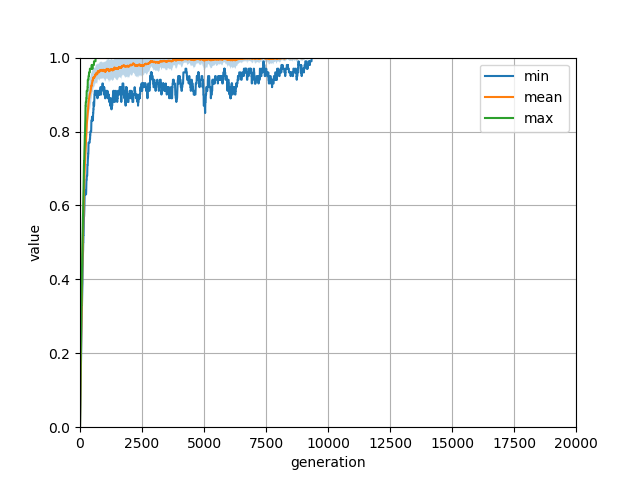

Source data for this figure (header and first rows):
selection; crossover; mutation; insertion; crossover_proba; mutation_proba
bestFirst; crossAtHalf; oneFlip; bestOfAFourth; 90; 90
generation; min; mean; max; stddev; 6736127; 5752849; 3078582; 2294017; 4002010; 5623518; 1663723; 3734168; 2321195; 5182856; 4163942; 9788520; 9976031; 331173; 4657512; 4251362; 4758679; 9622590; 8271010
0; 0.0; 0.0; 0.0; 0.0; 0.0; 0.0; 0.0; 0.0; 0.0; 0.0; 0.0; 0.0; 0.0; 0.0; 0.0; 0.0; 0.0; 0.0; 0.0; 0.0; 0.0; 0.0; 0.0
5; 0.02; 0.03367; 0.05; 0.007063; 0.04; 0.03; 0.03; 0.03; 0.03; 0.05; 0.04; 0.04; 0.04; 0.03; 0.03; 0.04; 0.03; 0.03; 0.04; 0.03; 0.04; 0.02; 0.04
10; 0.03; 0.06; 0.08; 0.01238; 0.06; 0.06; 0.05; 0.06; 0.06; 0.08; 0.08; 0.07; 0.06; 0.06; 0.05; 0.07; 0.06; 0.04; 0.06; 0.05; 0.08; 0.03; 0.07
15; 0.06; 0.08833; 0.12; 0.01485; 0.08; 0.09; 0.08; 0.1; 0.09; 0.1; 0.12; 0.09; 0.08; 0.09; 0.08; 0.1; 0.08; 0.06; 0.08; 0.08; 0.12; 0.06; 0.11
20; 0.1; 0.116; 0.15; 0.01428; 0.1; 0.11; 0.1; 0.12; 0.13; 0.12; 0.14; 0.12; 0.11; 0.14; 0.1; 0.13; 0.11; 0.11; 0.1; 0.1; 0.15; 0.1; 0.13
25; 0.11; 0.1423; 0.17; 0.01687; 0.13; 0.15; 0.12; 0.17; 0.16; 0.15; 0.17; 0.15; 0.13; 0.15; 0.12; 0.15; 0.13; 0.14; 0.13; 0.11; 0.17; 0.13; 0.16
30; 0.13; 0.165; 0.21; 0.02029; 0.16; 0.18; 0.15; 0.21; 0.18; 0.16; 0.18; 0.19; 0.13; 0.18; 0.15; 0.18; 0.14; 0.17; 0.15; 0.13; 0.19; 0.17; 0.17
35; 0.15; 0.191; 0.24; 0.02241; 0.17; 0.2; 0.19; 0.24; 0.2; 0.19; 0.2; 0.23; 0.17; 0.21; 0.19; 0.21; 0.17; 0.18; 0.19; 0.15; 0.21; 0.2; 0.2
40; 0.18; 0.2163; 0.26; 0.02287; 0.2; 0.22; 0.22; 0.26; 0.22; 0.23; 0.21; 0.25; 0.19; 0.25; 0.22; 0.23; 0.18; 0.22; 0.21; 0.19; 0.24; 0.22; 0.23
45; 0.2; 0.2397; 0.28; 0.01923; 0.23; 0.24; 0.24; 0.26; 0.24; 0.26; 0.24; 0.26; 0.22; 0.27; 0.25; 0.27; 0.21; 0.24; 0.24; 0.21; 0.25; 0.23; 0.24
50; 0.22; 0.263; 0.31; 0.02084; 0.26; 0.25; 0.27; 0.28; 0.27; 0.29; 0.26; 0.29; 0.24; 0.29; 0.26; 0.28; 0.24; 0.27; 0.26; 0.22; 0.27; 0.24; 0.25
55; 0.24; 0.2853; 0.33; 0.02172; 0.29; 0.28; 0.3; 0.3; 0.29; 0.31; 0.3; 0.32; 0.28; 0.31; 0.28; 0.29; 0.25; 0.3; 0.29; 0.24; 0.29; 0.26; 0.29
60; 0.26; 0.3063; 0.33; 0.01722; 0.32; 0.31; 0.33; 0.31; 0.32; 0.33; 0.33; 0.33; 0.3; 0.32; 0.31; 0.3; 0.29; 0.32; 0.32; 0.26; 0.3; 0.3; 0.29
65; 0.29; 0.333; 0.36; 0.01952; 0.35; 0.35; 0.35; 0.34; 0.35; 0.36; 0.36; 0.36; 0.33; 0.35; 0.33; 0.32; 0.31; 0.36; 0.35; 0.29; 0.32; 0.32; 0.32
70; 0.31; 0.3527; 0.38; 0.01879; 0.36; 0.37; 0.36; 0.36; 0.37; 0.38; 0.37; 0.38; 0.35; 0.37; 0.35; 0.34; 0.34; 0.37; 0.37; 0.31; 0.35; 0.37; 0.34
75; 0.32; 0.3747; 0.41; 0.02093; 0.4; 0.39; 0.39; 0.38; 0.39; 0.4; 0.38; 0.39; 0.38; 0.39; 0.37; 0.37; 0.38; 0.38; 0.39; 0.32; 0.38; 0.41; 0.36
80; 0.33; 0.395; 0.43; 0.02217; 0.41; 0.4; 0.4; 0.41; 0.42; 0.42; 0.4; 0.41; 0.4; 0.42; 0.4; 0.39; 0.4; 0.4; 0.41; 0.33; 0.4; 0.43; 0.37
85; 0.35; 0.415; 0.44; 0.02187; 0.42; 0.43; 0.42; 0.44; 0.43; 0.44; 0.43; 0.43; 0.41; 0.44; 0.42; 0.4; 0.43; 0.41; 0.42; 0.35; 0.42; 0.44; 0.39
90; 0.38; 0.4343; 0.46; 0.02011; 0.44; 0.45; 0.43; 0.46; 0.45; 0.46; 0.45; 0.45; 0.43; 0.45; 0.44; 0.42; 0.44; 0.41; 0.43; 0.38; 0.46; 0.45; 0.42
95; 0.38; 0.4483; 0.48; 0.02282; 0.46; 0.46; 0.45; 0.46; 0.47; 0.48; 0.47; 0.47; 0.43; 0.46; 0.44; 0.44; 0.46; 0.43; 0.44; 0.38; 0.47; 0.48; 0.43
100; 0.39; 0.465; 0.51; 0.02262; 0.47; 0.49; 0.46; 0.49; 0.48; 0.51; 0.48; 0.48; 0.45; 0.47; 0.46; 0.46; 0.48; 0.46; 0.46; 0.39; 0.48; 0.49; 0.45
105; 0.42; 0.4803; 0.53; 0.02359; 0.49; 0.49; 0.47; 0.51; 0.51; 0.53; 0.5; 0.5; 0.48; 0.49; 0.48; 0.46; 0.49; 0.48; 0.48; 0.42; 0.49; 0.51; 0.46
110; 0.44; 0.4973; 0.54; 0.0267; 0.53; 0.52; 0.49; 0.52; 0.52; 0.54; 0.52; 0.53; 0.5; 0.49; 0.49; 0.46; 0.5; 0.49; 0.51; 0.44; 0.52; 0.53; 0.47
115; 0.46; 0.5137; 0.55; 0.02738; 0.55; 0.53; 0.52; 0.53; 0.53; 0.55; 0.55; 0.55; 0.53; 0.5; 0.5; 0.46; 0.53; 0.51; 0.53; 0.46; 0.52; 0.53; 0.48
120; 0.47; 0.5293; 0.57; 0.02719; 0.55; 0.54; 0.53; 0.55; 0.56; 0.57; 0.55; 0.56; 0.54; 0.52; 0.53; 0.48; 0.55; 0.52; 0.56; 0.47; 0.53; 0.55; 0.5
125; 0.48; 0.5447; 0.58; 0.02692; 0.56; 0.56; 0.55; 0.57; 0.57; 0.57; 0.55; 0.58; 0.56; 0.54; 0.53; 0.49; 0.56; 0.54; 0.57; 0.49; 0.53; 0.57; 0.52
130; 0.5; 0.56; 0.6; 0.02828; 0.56; 0.6; 0.56; 0.6; 0.58; 0.6; 0.57; 0.6; 0.59; 0.56; 0.54; 0.51; 0.57; 0.55; 0.58; 0.51; 0.54; 0.57; 0.54
135; 0.5; 0.5757; 0.63; 0.03073; 0.58; 0.6; 0.58; 0.61; 0.6; 0.61; 0.58; 0.63; 0.61; 0.58; 0.57; 0.52; 0.59; 0.56; 0.58; 0.51; 0.55; 0.57; 0.55
140; 0.52; 0.591; 0.65; 0.0339; 0.59; 0.62; 0.6; 0.64; 0.61; 0.62; 0.6; 0.65; 0.63; 0.58; 0.58; 0.55; 0.62; 0.58; 0.59; 0.52; 0.57; 0.56; 0.55
145; 0.52; 0.6027; 0.66; 0.03463; 0.61; 0.62; 0.6; 0.65; 0.63; 0.63; 0.61; 0.66; 0.63; 0.58; 0.6; 0.55; 0.64; 0.59; 0.6; 0.52; 0.59; 0.56; 0.58
150; 0.54; 0.6153; 0.67; 0.0349; 0.65; 0.63; 0.61; 0.67; 0.65; 0.64; 0.62; 0.65; 0.63; 0.6; 0.6; 0.57; 0.66; 0.59; 0.63; 0.54; 0.59; 0.57; 0.58
155; 0.56; 0.627; 0.69; 0.03787; 0.64; 0.64; 0.61; 0.68; 0.66; 0.66; 0.64; 0.67; 0.64; 0.62; 0.61; 0.57; 0.69; 0.6; 0.65; 0.56; 0.6; 0.58; 0.58
160; 0.57; 0.6417; 0.71; 0.03839; 0.64; 0.65; 0.63; 0.71; 0.66; 0.66; 0.66; 0.68; 0.65; 0.64; 0.61; 0.57; 0.69; 0.63; 0.67; 0.57; 0.62; 0.6; 0.6
165; 0.57; 0.6513; 0.72; 0.03888; 0.66; 0.65; 0.64; 0.72; 0.67; 0.68; 0.66; 0.69; 0.66; 0.65; 0.62; 0.57; 0.7; 0.64; 0.69; 0.58; 0.63; 0.62; 0.61
170; 0.58; 0.6613; 0.72; 0.0364; 0.67; 0.65; 0.66; 0.72; 0.68; 0.69; 0.67; 0.69; 0.67; 0.67; 0.63; 0.58; 0.71; 0.64; 0.7; 0.61; 0.64; 0.65; 0.61
175; 0.59; 0.6723; 0.74; 0.03676; 0.67; 0.66; 0.67; 0.74; 0.68; 0.71; 0.67; 0.69; 0.67; 0.7; 0.65; 0.59; 0.72; 0.65; 0.72; 0.63; 0.64; 0.68; 0.63
180; 0.61; 0.682; 0.75; 0.03516; 0.67; 0.67; 0.68; 0.75; 0.68; 0.72; 0.68; 0.69; 0.68; 0.7; 0.66; 0.61; 0.73; 0.67; 0.72; 0.65; 0.65; 0.68; 0.63
185; 0.62; 0.6907; 0.76; 0.03596; 0.68; 0.68; 0.69; 0.75; 0.69; 0.74; 0.69; 0.69; 0.68; 0.7; 0.66; 0.62; 0.74; 0.69; 0.72; 0.66; 0.66; 0.7; 0.65
190; 0.64; 0.698; 0.77; 0.03772; 0.69; 0.69; 0.7; 0.74; 0.69; 0.74; 0.7; 0.71; 0.69; 0.7; 0.66; 0.64; 0.75; 0.7; 0.74; 0.66; 0.66; 0.72; 0.66
195; 0.63; 0.7053; 0.79; 0.04097; 0.7; 0.7; 0.7; 0.74; 0.69; 0.75; 0.72; 0.71; 0.69; 0.7; 0.66; 0.63; 0.76; 0.7; 0.75; 0.68; 0.66; 0.74; 0.68
200; 0.63; 0.7137; 0.79; 0.04111; 0.7; 0.71; 0.7; 0.74; 0.69; 0.76; 0.76; 0.74; 0.69; 0.71; 0.66; 0.63; 0.76; 0.7; 0.75; 0.68; 0.67; 0.76; 0.69
205; 0.63; 0.7247; 0.81; 0.04295; 0.71; 0.72; 0.72; 0.75; 0.7; 0.77; 0.76; 0.76; 0.71; 0.71; 0.67; 0.63; 0.76; 0.7; 0.76; 0.7; 0.68; 0.79; 0.7
210; 0.63; 0.7303; 0.82; 0.04103; 0.73; 0.72; 0.73; 0.73; 0.72; 0.77; 0.76; 0.76; 0.71; 0.72; 0.69; 0.63; 0.78; 0.7; 0.78; 0.71; 0.7; 0.78; 0.7
215; 0.64; 0.7383; 0.83; 0.0429; 0.72; 0.73; 0.76; 0.74; 0.72; 0.78; 0.77; 0.77; 0.71; 0.73; 0.71; 0.64; 0.8; 0.72; 0.78; 0.72; 0.7; 0.79; 0.72
220; 0.63; 0.7443; 0.85; 0.04617; 0.73; 0.74; 0.76; 0.75; 0.72; 0.79; 0.77; 0.77; 0.71; 0.75; 0.72; 0.63; 0.81; 0.72; 0.79; 0.72; 0.7; 0.79; 0.73
225; 0.64; 0.7533; 0.87; 0.0457; 0.76; 0.74; 0.78; 0.75; 0.73; 0.79; 0.77; 0.77; 0.72; 0.76; 0.73; 0.65; 0.81; 0.74; 0.8; 0.74; 0.7; 0.8; 0.74
230; 0.64; 0.7583; 0.87; 0.04662; 0.76; 0.74; 0.78; 0.76; 0.74; 0.8; 0.77; 0.78; 0.72; 0.76; 0.72; 0.65; 0.81; 0.76; 0.82; 0.74; 0.71; 0.81; 0.75
235; 0.64; 0.7647; 0.88; 0.0466; 0.77; 0.75; 0.78; 0.77; 0.76; 0.8; 0.77; 0.78; 0.72; 0.77; 0.75; 0.65; 0.82; 0.76; 0.83; 0.74; 0.73; 0.81; 0.75
240; 0.63; 0.7707; 0.88; 0.04774; 0.78; 0.76; 0.78; 0.78; 0.76; 0.8; 0.77; 0.78; 0.72; 0.79; 0.76; 0.65; 0.83; 0.76; 0.84; 0.75; 0.75; 0.81; 0.75
245; 0.63; 0.7787; 0.88; 0.04745; 0.8; 0.77; 0.78; 0.78; 0.76; 0.81; 0.79; 0.79; 0.72; 0.8; 0.76; 0.67; 0.84; 0.76; 0.85; 0.76; 0.78; 0.81; 0.75
250; 0.64; 0.786; 0.88; 0.048; 0.81; 0.77; 0.79; 0.79; 0.77; 0.81; 0.82; 0.77; 0.73; 0.81; 0.76; 0.68; 0.84; 0.75; 0.86; 0.77; 0.8; 0.82; 0.74
255; 0.66; 0.7937; 0.89; 0.04785; 0.82; 0.78; 0.78; 0.82; 0.78; 0.82; 0.83; 0.78; 0.73; 0.82; 0.76; 0.69; 0.84; 0.76; 0.88; 0.78; 0.81; 0.82; 0.74
260; 0.67; 0.802; 0.89; 0.04475; 0.82; 0.8; 0.79; 0.83; 0.78; 0.84; 0.84; 0.79; 0.74; 0.84; 0.78; 0.71; 0.84; 0.77; 0.88; 0.78; 0.82; 0.83; 0.76
265; 0.67; 0.8077; 0.89; 0.04544; 0.82; 0.81; 0.81; 0.83; 0.78; 0.85; 0.85; 0.8; 0.75; 0.84; 0.79; 0.71; 0.85; 0.78; 0.89; 0.78; 0.82; 0.83; 0.77
270; 0.67; 0.8127; 0.91; 0.04494; 0.83; 0.82; 0.81; 0.83; 0.78; 0.85; 0.86; 0.81; 0.76; 0.84; 0.8; 0.73; 0.86; 0.79; 0.91; 0.78; 0.83; 0.84; 0.77
275; 0.68; 0.8207; 0.91; 0.04358; 0.84; 0.83; 0.83; 0.84; 0.78; 0.86; 0.86; 0.81; 0.77; 0.86; 0.81; 0.74; 0.86; 0.81; 0.91; 0.79; 0.85; 0.84; 0.79
280; 0.68; 0.825; 0.91; 0.04193; 0.84; 0.83; 0.83; 0.84; 0.78; 0.87; 0.86; 0.81; 0.78; 0.86; 0.81; 0.76; 0.86; 0.82; 0.91; 0.81; 0.86; 0.84; 0.8
285; 0.68; 0.8293; 0.91; 0.04147; 0.85; 0.84; 0.83; 0.84; 0.78; 0.87; 0.86; 0.81; 0.79; 0.87; 0.81; 0.77; 0.86; 0.83; 0.91; 0.82; 0.86; 0.86; 0.81
... 3,943 more rows
